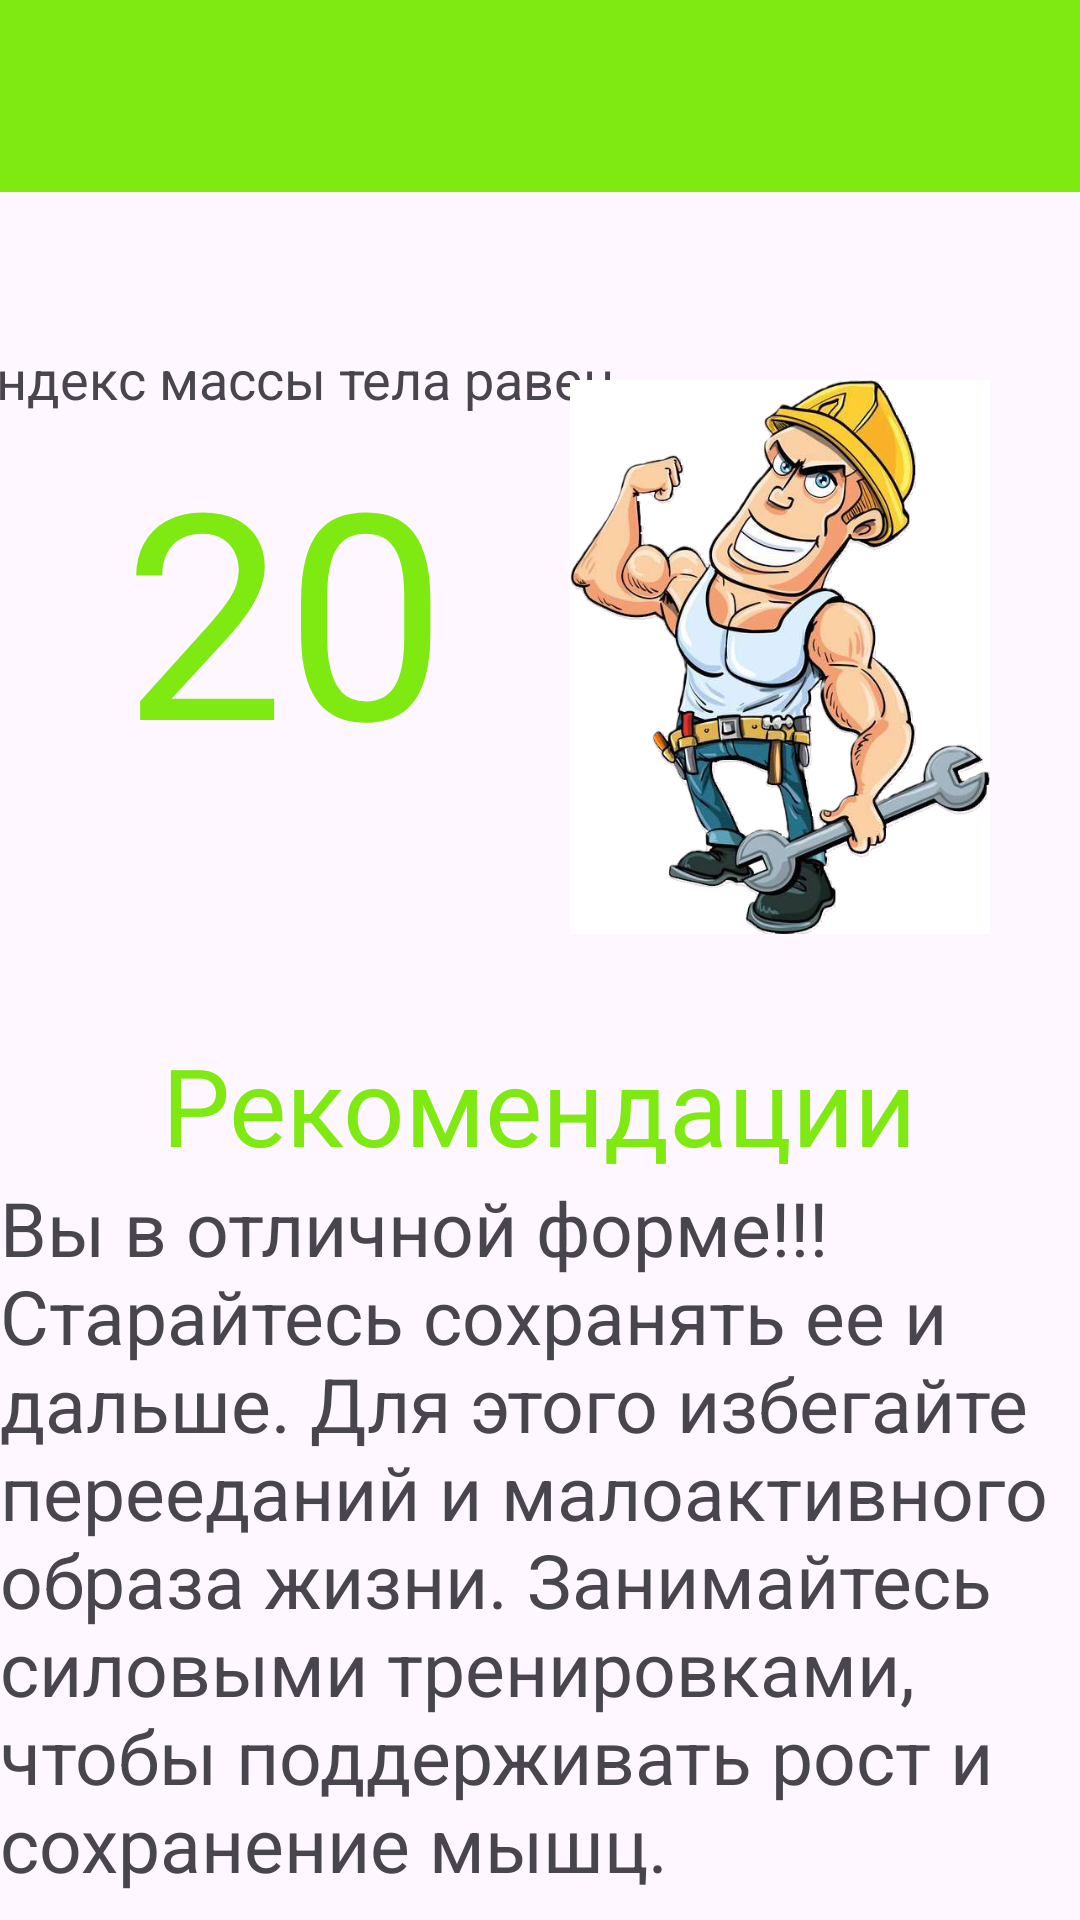

Here is an Android app screen rendered from its layout file. Give the layout XML and the strings, colors and styles it references.
<!-- AndroidManifest.xml: application theme Theme.Lifestyle -->
<!-- res/layout/activity_second.xml -->
<?xml version="1.0" encoding="utf-8"?>
<androidx.constraintlayout.widget.ConstraintLayout xmlns:android="http://schemas.android.com/apk/res/android"
    xmlns:app="http://schemas.android.com/apk/res-auto"
    xmlns:tools="http://schemas.android.com/tools"
    android:id="@+id/main"
    android:layout_width="match_parent"
    android:layout_height="match_parent"
    tools:context=".SecondActivity">

    <androidx.appcompat.widget.Toolbar
        android:id="@+id/secondToolBarTB"
        android:layout_width="match_parent"
        android:layout_height="wrap_content"
        android:background="@color/green"
        app:layout_constraintEnd_toEndOf="parent"
        app:layout_constraintStart_toStartOf="parent"
        app:layout_constraintTop_toTopOf="parent" />

    <TextView
        android:id="@+id/indexOfWeightTV"
        android:layout_width="wrap_content"
        android:layout_height="wrap_content"
        app:layout_constraintTop_toBottomOf="@id/secondToolBarTB"
        app:layout_constraintStart_toStartOf="parent"
        app:layout_constraintEnd_toStartOf="@+id/imageViewIV"
        android:layout_marginTop="50sp"
        android:text="Индекс массы тела равен"
        android:textSize="18sp"
        />

    <TextView
        android:id="@+id/indexTV"
        android:layout_width="wrap_content"
        android:layout_height="wrap_content"
        app:layout_constraintTop_toBottomOf="@id/indexOfWeightTV"
        app:layout_constraintStart_toStartOf="parent"
        app:layout_constraintEnd_toStartOf="@id/imageViewIV"
        android:text="20"
        android:textSize="96sp"
        android:textColor="@color/green"
        />

    <ImageView
        android:id="@+id/imageViewIV"
        android:layout_width="140sp"
        android:layout_height="250sp"
        android:src="@drawable/fit_person"
        app:layout_constraintTop_toBottomOf="@+id/secondToolBarTB"
        app:layout_constraintEnd_toEndOf="parent"
        android:layout_marginRight="30sp"
        android:layout_marginTop="30sp"
         />

    <LinearLayout
        android:layout_width="match_parent"
        android:layout_height="wrap_content"
        android:orientation="vertical"
        app:layout_constraintTop_toBottomOf="@id/imageViewIV"
        >

        <TextView
            android:id="@+id/textTitleTV"
            android:layout_width="wrap_content"
            android:layout_height="wrap_content"
            android:layout_gravity="center"
            android:text="Рекомендации"
            android:textSize="36sp"
            android:textColor="@color/green"
            />

        <ScrollView
            android:layout_width="wrap_content"
            android:layout_height="wrap_content"
            android:layout_gravity="center">

            <TextView
                android:id="@+id/recommendationTV"
                android:layout_width="wrap_content"
                android:layout_height="wrap_content"
                android:text="@string/recommendation_for_fit_person"
                android:textSize="25sp"
                />

        </ScrollView>

    </LinearLayout>



</androidx.constraintlayout.widget.ConstraintLayout>
<!-- resources referenced by this layout -->
<resources>
  <color name="green">#FF7EEA11</color>
  <!-- drawable fit_person: png bitmap (drawable, 348163 bytes) -->
  <string name="recommendation_for_fit_person">
          Вы в отличной форме!!! Старайтесь сохранять ее и дальше. Для этого избегайте перееданий и малоактивного образа жизни.
          Занимайтесь силовыми тренировками, чтобы поддерживать рост и сохранение мышц.
      </string>
  <style name="Theme.Lifestyle" parent="Base.Theme.Lifestyle" />
  <style name="Base.Theme.Lifestyle" parent="Theme.Material3.DayNight.NoActionBar">
          
          
      </style>
</resources>
